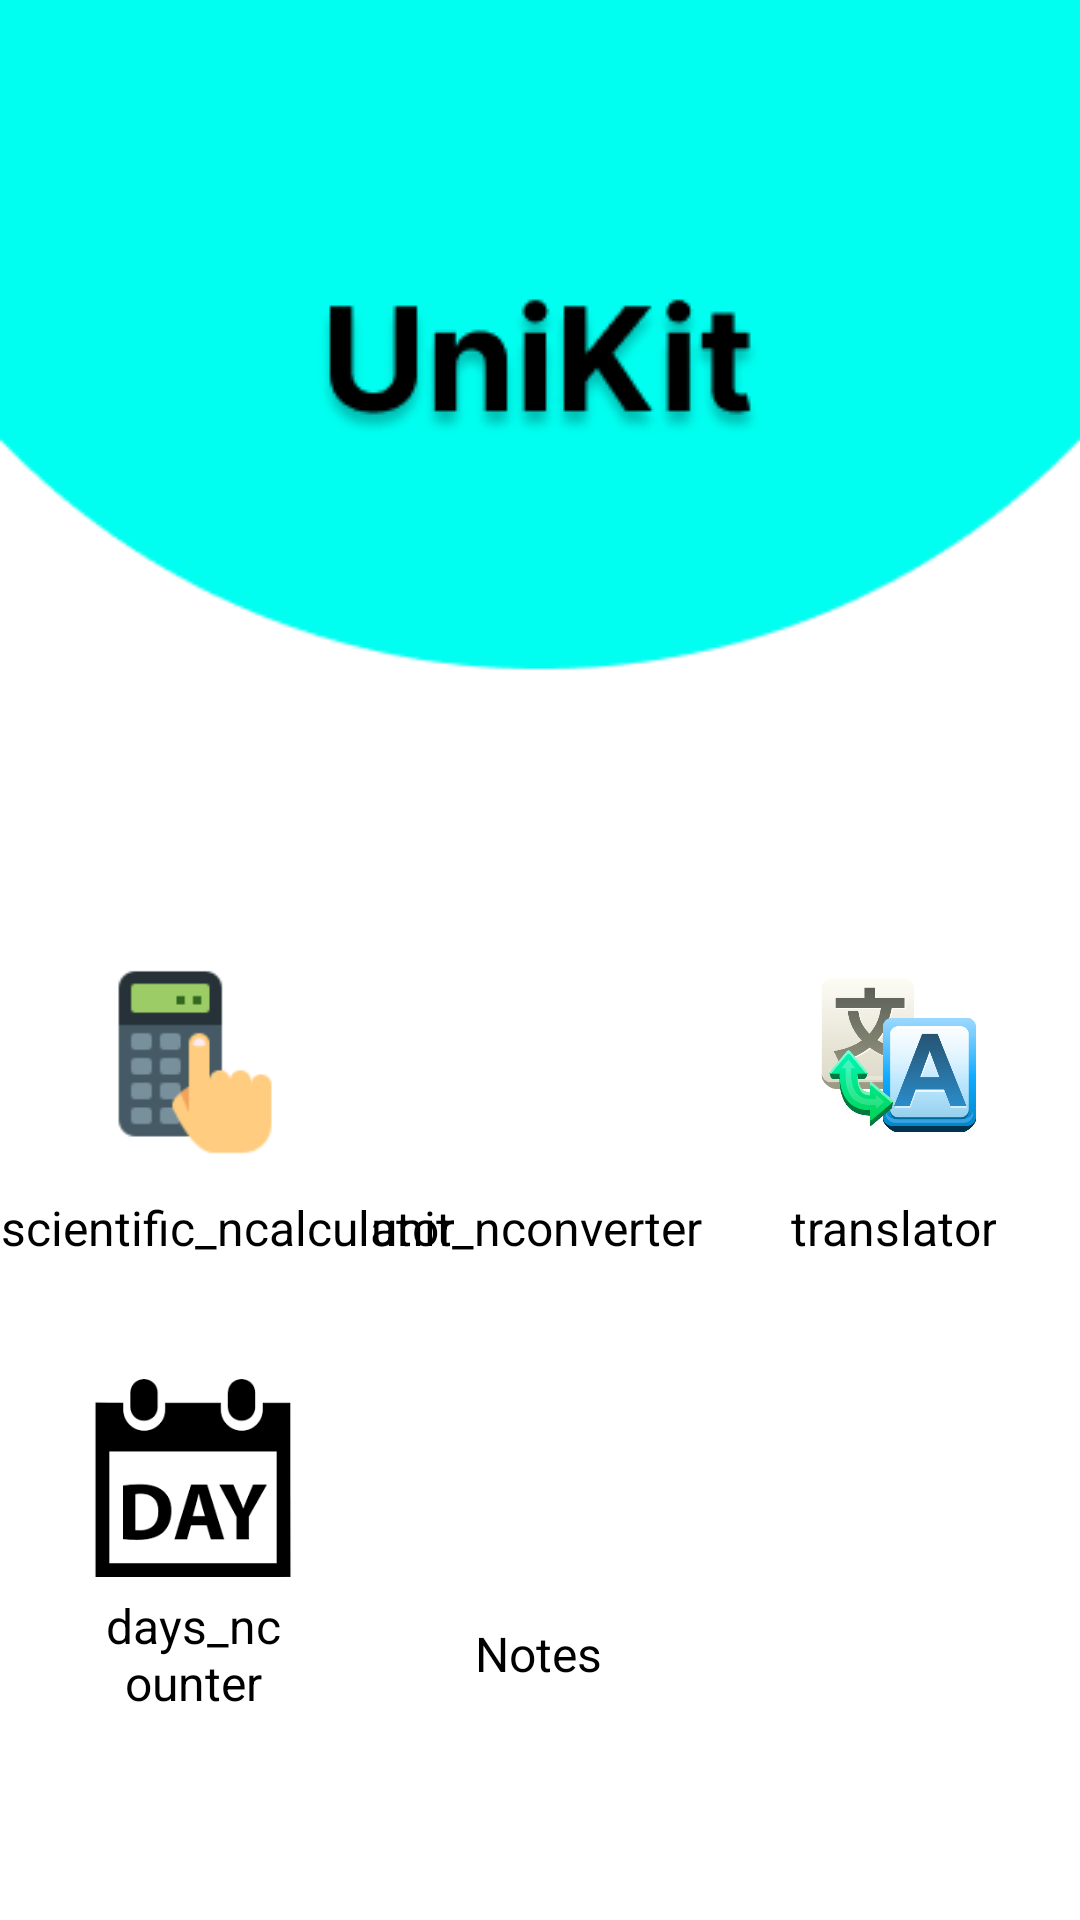

Here is an Android app screen rendered from its layout file. Give the layout XML and the strings, colors and styles it references.
<!-- AndroidManifest.xml: application theme Theme.UniKit -->
<!-- res/layout/activity_main.xml -->
<?xml version="1.0" encoding="utf-8"?>
<androidx.constraintlayout.widget.ConstraintLayout xmlns:android="http://schemas.android.com/apk/res/android"
    xmlns:app="http://schemas.android.com/apk/res-auto"
    xmlns:tools="http://schemas.android.com/tools"
    android:layout_width="match_parent"
    android:layout_height="match_parent"
    android:background="@drawable/main"
    tools:context=".MainActivity">

    <TextView
        android:id="@+id/textView11"
        android:layout_width="wrap_content"
        android:layout_height="wrap_content"
        android:gravity="center"
        android:minWidth="48dp"
        android:minHeight="48dp"
        android:onClick="onNote"
        android:text="@string/Notes"
        android:textColor="@color/black"
        android:textSize="16sp"
        app:layout_constraintBottom_toBottomOf="parent"
        app:layout_constraintEnd_toEndOf="parent"
        app:layout_constraintHorizontal_bias="0.498"
        app:layout_constraintStart_toStartOf="parent"
        app:layout_constraintTop_toTopOf="parent"
        app:layout_constraintVertical_bias="0.891"
        tools:ignore="OnClick" />

    <TextView
        android:id="@+id/textView10"
        android:layout_width="wrap_content"
        android:layout_height="wrap_content"
        android:gravity="center"
        android:minHeight="48dp"
        android:onClick="onCal"
        android:text="@string/Scientific_calculator"
        android:textColor="@color/black"
        android:textSize="16sp"
        app:layout_constraintBottom_toBottomOf="parent"
        app:layout_constraintEnd_toEndOf="parent"
        app:layout_constraintHorizontal_bias="0.0"
        app:layout_constraintStart_toStartOf="parent"
        app:layout_constraintTop_toTopOf="parent"
        app:layout_constraintVertical_bias="0.651"
        tools:ignore="OnClick" />

    <TextView
        android:id="@+id/textView9"
        android:layout_width="wrap_content"
        android:layout_height="wrap_content"
        android:gravity="center"
        android:minHeight="48dp"
        android:onClick="onTran"
        android:text="@string/Translator"
        android:textColor="@color/black"
        android:textSize="16sp"
        app:layout_constraintBottom_toBottomOf="parent"
        app:layout_constraintEnd_toEndOf="parent"
        app:layout_constraintHorizontal_bias="0.904"
        app:layout_constraintStart_toStartOf="parent"
        app:layout_constraintTop_toTopOf="parent"
        app:layout_constraintVertical_bias="0.651"
        tools:ignore="OnClick" />

    <TextView
        android:id="@+id/textView8"
        android:layout_width="wrap_content"
        android:layout_height="wrap_content"
        android:gravity="center"
        android:minHeight="48dp"
        android:onClick="onCon"
        android:text="@string/Unit_converter"
        android:textColor="@color/black"
        android:textSize="16sp"
        app:layout_constraintBottom_toBottomOf="parent"
        app:layout_constraintEnd_toEndOf="parent"
        app:layout_constraintHorizontal_bias="0.495"
        app:layout_constraintStart_toStartOf="parent"
        app:layout_constraintTop_toTopOf="parent"
        app:layout_constraintVertical_bias="0.651"
        tools:ignore="OnClick" />

    <ImageButton
        android:id="@+id/imageButton5"
        android:layout_width="66dp"
        android:layout_height="66dp"
        android:background="#00FFFFFF"
        android:contentDescription="@string/notes"
        android:onClick="onNote"
        android:scaleType="fitCenter"
        app:layout_constraintBottom_toBottomOf="parent"
        app:layout_constraintEnd_toEndOf="parent"
        app:layout_constraintHorizontal_bias="0.498"
        app:layout_constraintStart_toStartOf="parent"
        app:layout_constraintTop_toTopOf="parent"
        app:layout_constraintVertical_bias="0.801"
        app:srcCompat="@drawable/note"
        tools:ignore="OnClick" />

    <ImageButton
        android:id="@+id/imageButton4"
        android:layout_width="66dp"
        android:layout_height="66dp"
        android:background="#00FFFFFF"
        android:contentDescription="@string/days_ncounter"
        android:onClick="onDat"
        android:scaleType="fitCenter"
        app:layout_constraintBottom_toBottomOf="parent"
        app:layout_constraintEnd_toEndOf="parent"
        app:layout_constraintHorizontal_bias="0.107"
        app:layout_constraintStart_toStartOf="parent"
        app:layout_constraintTop_toTopOf="parent"
        app:layout_constraintVertical_bias="0.801"
        app:srcCompat="@drawable/day"
        tools:ignore="OnClick" />

    <ImageButton
        android:id="@+id/imageButton2"
        android:layout_width="66dp"
        android:layout_height="66dp"
        android:background="#00FFFFFF"
        android:contentDescription="@string/scientific_calculator"
        android:onClick="onCal"
        android:scaleType="fitCenter"
        app:layout_constraintBottom_toBottomOf="parent"
        app:layout_constraintEnd_toEndOf="parent"
        app:layout_constraintHorizontal_bias="0.107"
        app:layout_constraintStart_toStartOf="parent"
        app:layout_constraintTop_toTopOf="parent"
        app:layout_constraintVertical_bias="0.557"
        app:srcCompat="@drawable/calc"
        tools:ignore="OnClick" />

    <ImageButton
        android:id="@+id/onCon"
        android:layout_width="66dp"
        android:layout_height="66dp"
        android:background="#00FFFFFF"
        android:contentDescription="@string/converter"
        android:onClick="onCon"
        android:scaleType="fitCenter"
        app:layout_constraintBottom_toBottomOf="parent"
        app:layout_constraintEnd_toEndOf="parent"
        app:layout_constraintHorizontal_bias="0.498"
        app:layout_constraintStart_toStartOf="parent"
        app:layout_constraintTop_toTopOf="parent"
        app:layout_constraintVertical_bias="0.557"
        app:srcCompat="@drawable/converter"
        tools:ignore="OnClick" />

    <ImageButton
        android:id="@+id/imageButton3"
        android:layout_width="66dp"
        android:layout_height="66dp"
        android:background="#00FFFFFF"
        android:contentDescription="@string/translator"
        android:onClick="onTran"
        android:scaleType="fitCenter"
        app:layout_constraintBottom_toBottomOf="parent"
        app:layout_constraintEnd_toEndOf="parent"
        app:layout_constraintHorizontal_bias="0.91"
        app:layout_constraintStart_toStartOf="parent"
        app:layout_constraintTop_toTopOf="parent"
        app:layout_constraintVertical_bias="0.557"
        app:srcCompat="@drawable/translate"
        tools:ignore="OnClick" />

    <TextView
        android:id="@+id/textView7"
        android:layout_width="65dp"
        android:layout_height="48dp"
        android:gravity="center"
        android:onClick="onDat"
        android:text="@string/Days_counter"
        android:textColor="@color/black"
        android:textSize="16sp"
        app:layout_constraintBottom_toBottomOf="parent"
        app:layout_constraintEnd_toEndOf="parent"
        app:layout_constraintHorizontal_bias="0.109"
        app:layout_constraintStart_toStartOf="parent"
        app:layout_constraintTop_toTopOf="parent"
        app:layout_constraintVertical_bias="0.891"
        tools:ignore="OnClick" />

</androidx.constraintlayout.widget.ConstraintLayout>
<!-- resources referenced by this layout -->
<resources>
  <color name="black">#FF000000</color>
  <!-- drawable calc: png bitmap (drawable-v24, 1873 bytes) -->
  <!-- drawable day: png bitmap (drawable-v24, 2806 bytes) -->
  <!-- drawable main: png bitmap (drawable, 9691 bytes) -->
  <!-- drawable translate: png bitmap (drawable-v24, 20658 bytes) -->
  <string name="Days_counter">days_ncounter</string>
  <string name="Notes">Notes</string>
  <string name="Scientific_calculator">scientific_ncalculator</string>
  <string name="Translator">translator</string>
  <string name="Unit_converter">unit_nconverter</string>
  <string name="converter">Converter</string>
  <string name="days_ncounter">Days\nCounter</string>
  <string name="notes">Notes</string>
  <string name="scientific_calculator">Scientific calculator</string>
  <string name="translator">Translator</string>
  <style name="Theme.UniKit" parent="Theme.MaterialComponents.DayNight.NoActionBar">
          
          <item name="colorPrimary">@color/purple_500</item>
          <item name="colorPrimaryVariant">@color/purple_700</item>
          <item name="colorOnPrimary">@color/white</item>
          
          <item name="colorSecondary">@color/teal_200</item>
          <item name="colorSecondaryVariant">@color/teal_700</item>
          <item name="colorOnSecondary">@color/black</item>
          
          <item name="android:statusBarColor" tools:targetApi="l">@color/blue</item>
          
      </style>
  <color name="purple_500">#FF6200EE</color>
  <color name="purple_700">#FF3700B3</color>
  <color name="white">#FFFFFFFF</color>
  <color name="teal_200">#FF03DAC5</color>
  <color name="teal_700">#FF018786</color>
  <color name="blue">#22C8BE</color>
</resources>
